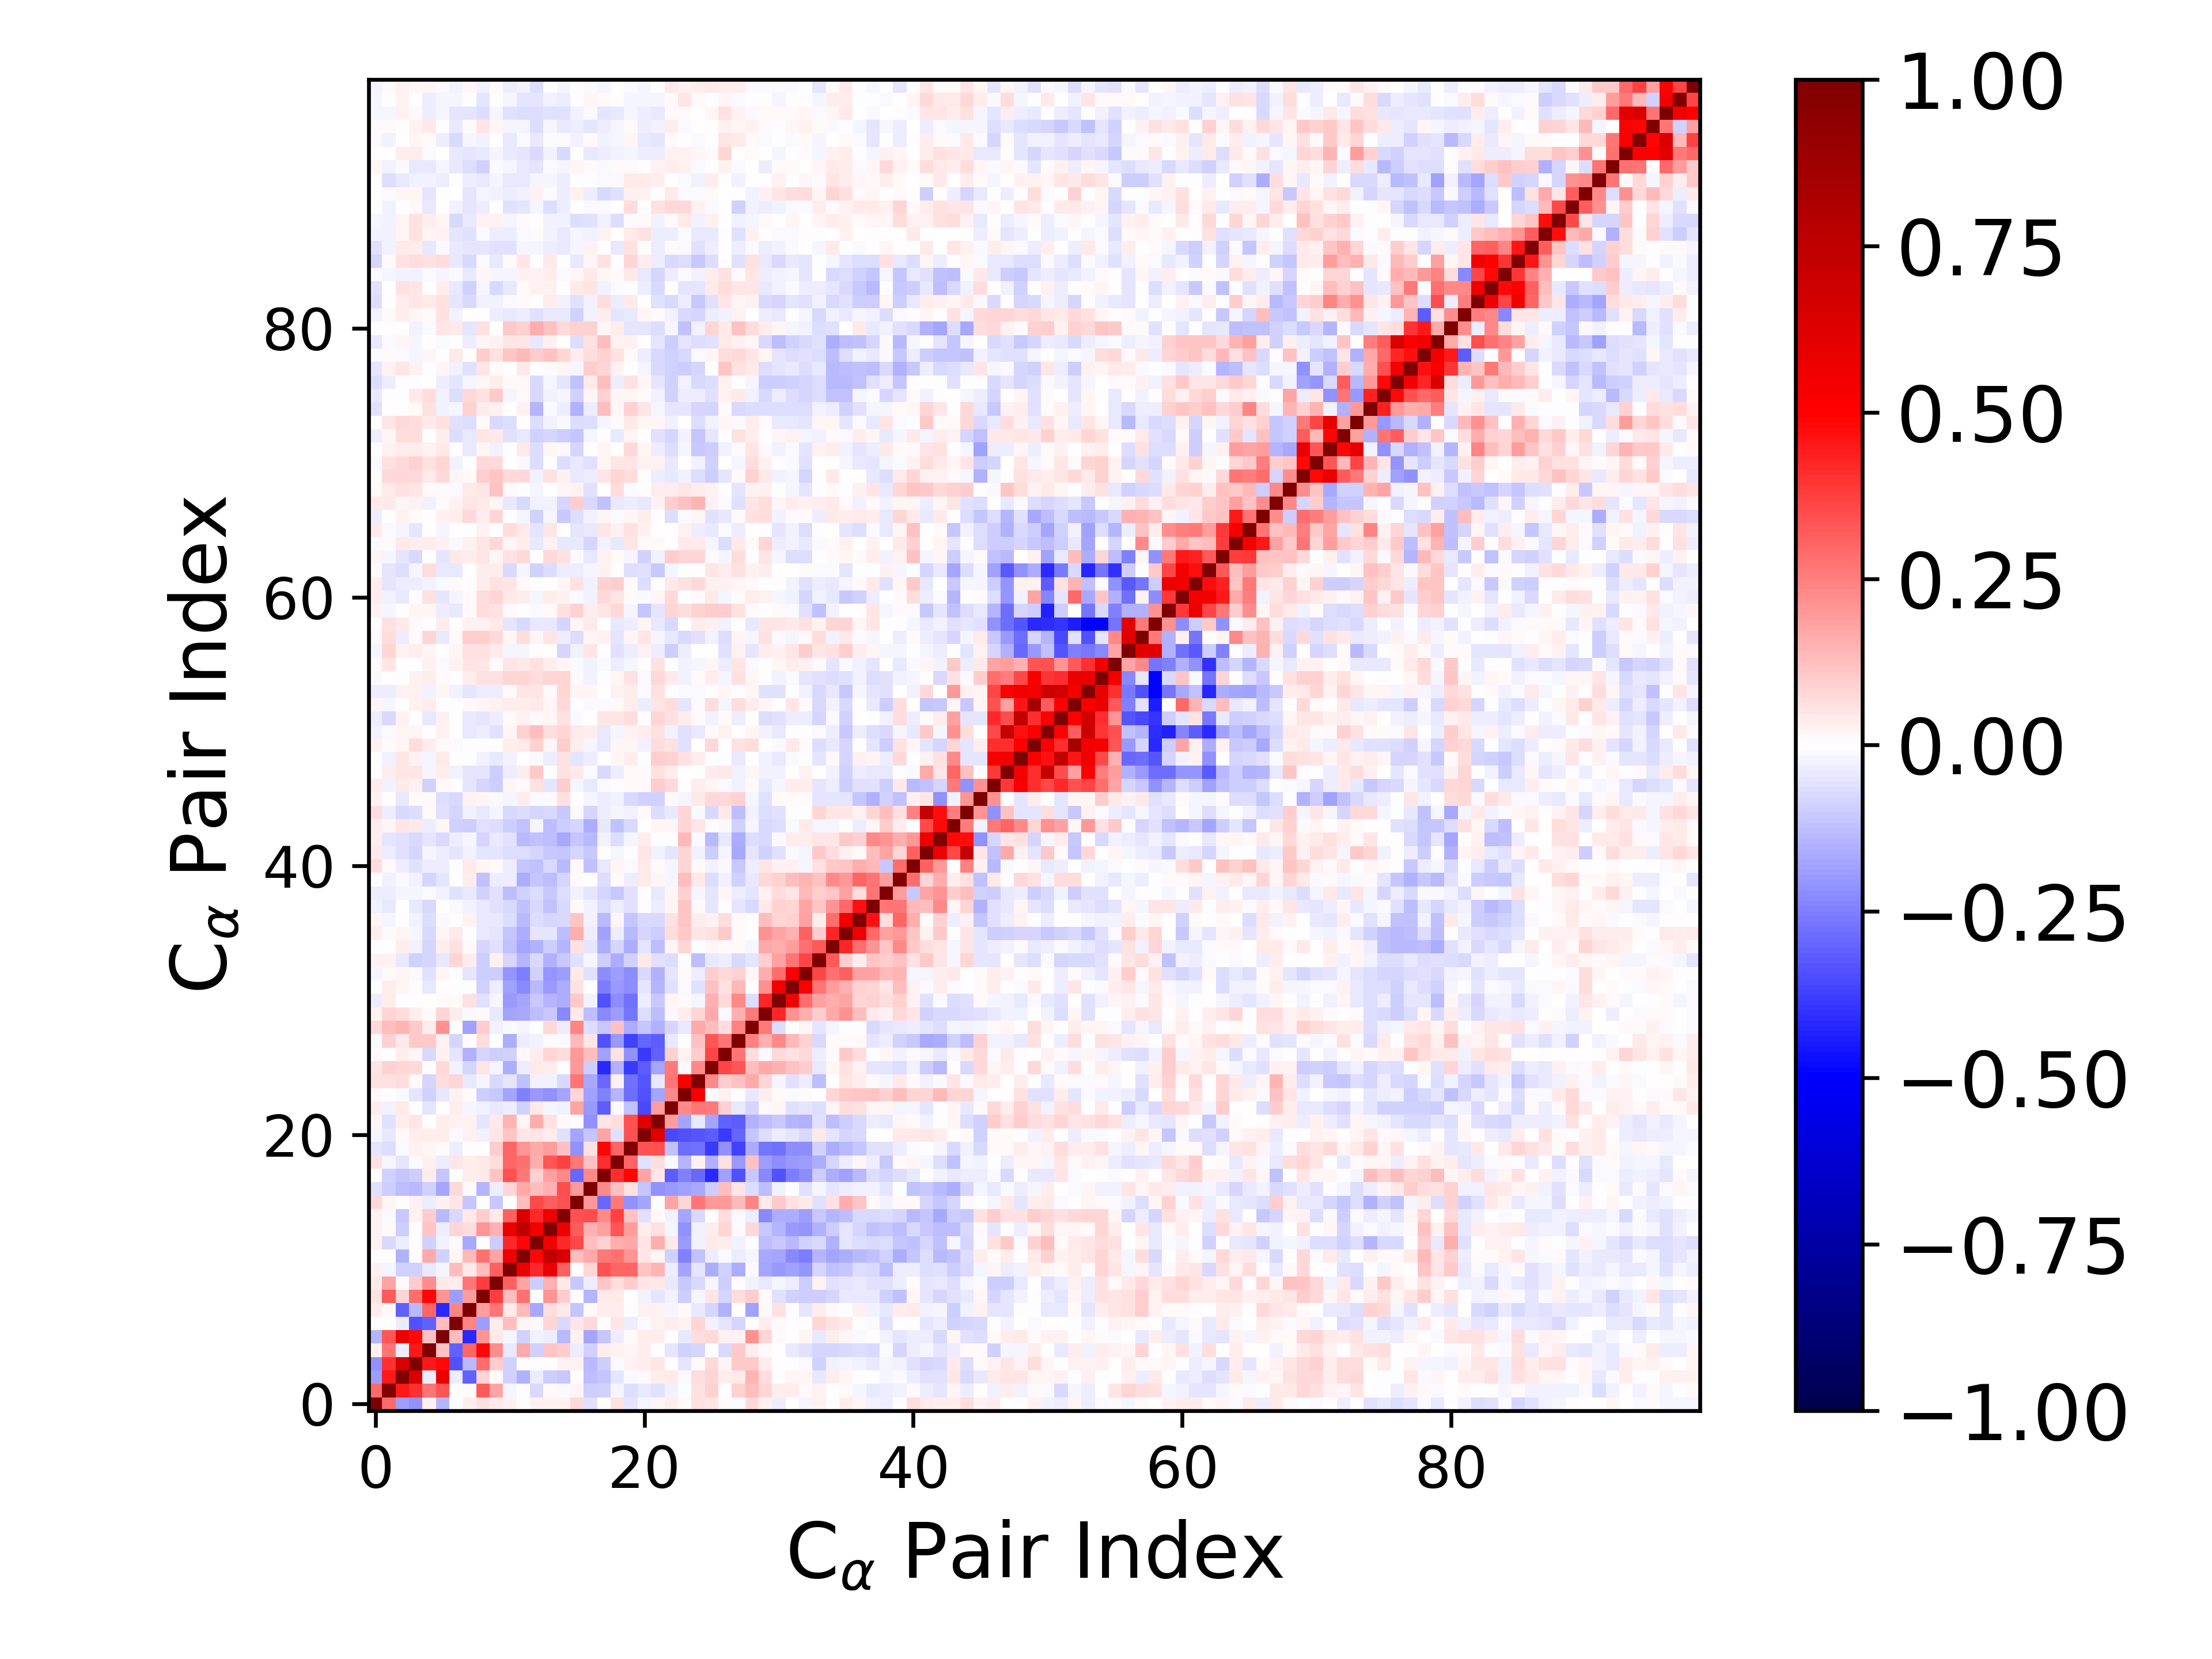

Source data for this figure (header and first rows):
1.000000000000000000e+00, 2.891729960264616817e-01, -1.926317723183462727e-01, -2.127317981351078691e-01, 3.023889491048358663e-02, -1.447399776802572868e-01, -9.273965582007430430e-04, 3.895453992298041068e-02, 5.792314032290520054e-02, 3.961546791317491212e-02, 2.794654461192675951e-02, -5.464527125550281382e-03, 2.431479128683677188e-02, 2.882193999927602085e-02, 2.868698690027094572e-02, 7.350826309524992330e-02, -6.151544903697769850e-02, 2.965891618200108305e-03, 6.001360068183834995e-02, -4.854854775393958183e-02, -1.790627587304134335e-02, 2.004929313654243983e-02, 3.330030029120373963e-02, 1.233941419048348136e-02
2.891729960264616817e-01, 1.000000000000000000e+00, 4.474366845728064424e-01, 3.990190737196849247e-01, 2.664530949205010657e-01, 3.295016133052355300e-01, -5.237368711829376751e-03, 1.107133867536286981e-02, 3.208144197394501851e-01, 1.778600946354148560e-01, -1.841020776253533484e-02, -4.368483400111171019e-03, -7.486019093786569489e-02, 1.056621222197937603e-02, -1.106509926218380950e-02, 1.623841235103608976e-02, -9.407037609077825713e-02, -8.827293281915908618e-02, -2.318320289992194597e-02, -6.764194839154154260e-02, -4.303956760237772489e-02, -5.487845469525392400e-02, -2.837327300809435598e-02, -3.292134241236142986e-03
-1.926317723183462727e-01, 4.474366845728064424e-01, 1.000000000000000000e+00, 6.439547395007020336e-01, -3.546170837923757341e-02, 5.727542316789459020e-01, -3.327377714472330716e-02, -3.103709702942779036e-01, 8.424270462972575924e-02, 1.125842290234193091e-02, -8.670446522831487535e-02, -1.511012345861929007e-01, -3.287109288271689023e-02, -9.779123921299241740e-02, -1.025606808623276966e-01, 1.412111590665940603e-03, -1.265795727299081630e-01, -1.129259157260916885e-01, -5.004429795282299559e-02, -9.430024440200390420e-03, 9.986516452734963203e-03, 3.746809872481897397e-02, 3.955708282959322780e-02, -1.281860407547420061e-02
-2.127317981351078691e-01, 3.990190737196849247e-01, 6.439547395007020336e-01, 1.000000000000000000e+00, 4.495799382609898531e-01, 4.803691266191593146e-01, -3.360787509141125451e-01, -1.402447321332022379e-01, 2.850243324375730247e-01, 9.483906554843002379e-02, -9.004026724711988727e-02, -2.435246660096962619e-03, -3.349626408920807884e-03, -7.725227814853491415e-03, 2.387554479272339936e-02, 2.564250460590317832e-02, -1.384335446444147355e-01, -9.559868211342147093e-02, -1.507656742150178912e-02, 2.489135886841831180e-02, 3.356268881877939175e-02, 5.074644421851323001e-02, 1.880163625459762016e-04, -5.009399032436497035e-02
3.023889491048358663e-02, 2.664530949205010657e-01, -3.546170837923757341e-02, 4.495799382609898531e-01, 1.000000000000000000e+00, 1.202946933138270419e-01, -3.082847978768685215e-01, 3.028246395698023785e-01, 4.898953189378662532e-01, 2.214557451461115489e-01, -4.130036177770531058e-02, 1.692941316387723272e-01, -8.691009930689921892e-02, 1.146897691781937900e-01, 1.015112669346552032e-01, -3.685345467687081711e-02, -8.800616846381000002e-02, 3.402945071773577634e-02, 2.943161577535871251e-02, 2.129554756713289421e-02, 3.139913969932372345e-02, 7.635636724101631419e-03, -5.227121769871536511e-02, -9.258656802798738428e-02
-1.447399776802572868e-01, 3.295016133052355300e-01, 5.727542316789459020e-01, 4.803691266191593146e-01, 1.202946933138270419e-01, 1.000000000000000000e+00, 1.314944394678278783e-01, -4.184910961712808297e-01, 2.051297359504436757e-01, 4.314304353801887842e-02, -2.263287461606085932e-02, -9.141975896576320926e-02, -2.682730202131367384e-02, -3.639858888558995809e-02, -1.382692785063671381e-01, 2.558779305244755428e-02, -1.751094932065263843e-01, -1.128721464053157597e-01, -3.133306969241649031e-02, 1.042899709904985400e-02, 3.445421356691063391e-02, 3.805318004774895652e-02, 5.163586106013601067e-03, -3.983031114737613232e-02
-9.273965582007430430e-04, -5.237368711829376751e-03, -3.327377714472330716e-02, -3.360787509141125451e-01, -3.082847978768685215e-01, 1.314944394678278783e-01, 1.000000000000000000e+00, 2.374499767952422402e-01, -1.941533838739360751e-01, 3.366621585121999660e-02, 1.255994279125666468e-01, 1.924701849190730424e-02, -1.549101551565182193e-02, 8.463698049638140875e-02, -7.226470183164256100e-02, 5.020369654011342525e-02, 7.150656263662780177e-02, -7.377391708407890145e-03, 5.128022391831546511e-02, -3.252418173036897286e-02, -1.283644860290738925e-02, 2.605584829235966030e-02, 3.792146391154858215e-02, 3.070646158538838447e-02
3.895453992298041068e-02, 1.107133867536286981e-02, -3.103709702942779036e-01, -1.402447321332022379e-01, 3.028246395698023785e-01, -4.184910961712808297e-01, 2.374499767952422402e-01, 1.000000000000000000e+00, 1.944440661901352674e-01, 2.675130223583682132e-01, 4.157837639305778793e-02, 1.373429269894506088e-01, -1.664572443546421254e-01, 6.368983367026810616e-02, 4.549172171363161793e-02, -1.098927015457758505e-01, 8.015181419821227823e-03, 3.234264583284165995e-02, 3.658118579427119960e-02, -4.623609139678483285e-04, 2.562323602424987357e-02, 2.863247029089042300e-02, -2.249343282310407865e-02, 1.004148464902092711e-02
5.792314032290520054e-02, 3.208144197394501851e-01, 8.424270462972575924e-02, 2.850243324375730247e-01, 4.898953189378662532e-01, 2.051297359504436757e-01, -1.941533838739360751e-01, 1.944440661901352674e-01, 1.000000000000000000e+00, 3.766505994680133251e-01, 1.280450278908818740e-01, 2.759042756098849525e-01, 3.301771404688862068e-03, 2.071959318405805772e-01, 9.697406513797408867e-02, -1.079119001165471927e-03, -1.462516621686256735e-01, 4.261134511111715206e-02, 4.532853765115607558e-02, 1.381480198892215882e-03, -2.956954774886948190e-02, -4.726130112060046573e-02, -2.857965452713777041e-02, -9.751102829120500415e-02
3.961546791317491212e-02, 1.778600946354148560e-01, 1.125842290234193091e-02, 9.483906554843002379e-02, 2.214557451461115489e-01, 4.314304353801887842e-02, 3.366621585121999660e-02, 2.675130223583682132e-01, 3.766505994680133251e-01, 1.000000000000000000e+00, 3.078780016126471675e-01, 1.762383726336331502e-01, -9.684303960476946249e-02, 1.502150824258335071e-01, 4.334237119603705918e-02, -1.071551828333095341e-01, -3.407124969232967066e-02, 1.141758338575961651e-01, 6.796474065968763356e-02, 1.005447789102347500e-01, 5.016814244866692890e-02, 4.470581246404763121e-02, -4.464861456200170525e-02, -1.065080636552996757e-01
2.794654461192675951e-02, -1.841020776253533484e-02, -8.670446522831487535e-02, -9.004026724711988727e-02, -4.130036177770531058e-02, -2.263287461606085932e-02, 1.255994279125666468e-01, 4.157837639305778793e-02, 1.280450278908818740e-01, 3.078780016126471675e-01, 1.000000000000000000e+00, 5.559038209591026236e-01, 4.195640897919642454e-01, 5.765672551037923643e-01, 3.057634594507624981e-01, 5.840398644767587528e-03, 8.164021406820592963e-02, 3.435475648370591162e-01, 3.034141107019566186e-01, 3.009823235228396565e-01, 1.164262003059400585e-01, 1.430078338583684605e-01, -3.607615282606056045e-02, -1.742534932853316842e-01
-5.464527125550281382e-03, -4.368483400111171019e-03, -1.511012345861929007e-01, -2.435246660096962619e-03, 1.692941316387723272e-01, -9.141975896576320926e-02, 1.924701849190730424e-02, 1.373429269894506088e-01, 2.759042756098849525e-01, 1.762383726336331502e-01, 5.559038209591026236e-01, 1.000000000000000000e+00, 4.845245760506097787e-01, 7.508707306332128573e-01, 6.398836494389930074e-01, 1.326426588716129729e-01, 1.654971262350698746e-01, 2.604465357764229050e-01, 2.784137564987942404e-01, 2.103057893024899705e-01, 5.110276674525353335e-02, 2.305408762569246400e-02, -9.125512117129552792e-02, -2.427447893628433273e-01
2.431479128683677188e-02, -7.486019093786569489e-02, -3.287109288271689023e-02, -3.349626408920807884e-03, -8.691009930689921892e-02, -2.682730202131367384e-02, -1.549101551565182193e-02, -1.664572443546421254e-01, 3.301771404688862068e-03, -9.684303960476946249e-02, 4.195640897919642454e-01, 4.845245760506097787e-01, 1.000000000000000000e+00, 5.415393092816984666e-01, 4.153765112581709884e-01, 3.569544266090549089e-01, 1.320723783710437138e-01, 9.086058435980616521e-02, 1.615403812429866970e-01, 1.653145713024651853e-01, 5.305672727122329874e-02, 1.608436681606678631e-01, 4.109834076739442982e-02, -1.954404021452284257e-01
2.882193999927602085e-02, 1.056621222197937603e-02, -9.779123921299241740e-02, -7.725227814853491415e-03, 1.146897691781937900e-01, -3.639858888558995809e-02, 8.463698049638140875e-02, 6.368983367026810616e-02, 2.071959318405805772e-01, 1.502150824258335071e-01, 5.765672551037923643e-01, 7.508707306332128573e-01, 5.415393092816984666e-01, 1.000000000000000000e+00, 5.556538629809406604e-01, 3.156261105584227677e-01, 1.547893693305653906e-01, 1.837351055335995353e-01, 3.304675731884655354e-01, 1.948596598252517187e-01, 3.839872528276259966e-02, 5.828039197905756502e-02, -1.876617208401474765e-02, -2.167104202631915111e-01
2.868698690027094572e-02, -1.106509926218380950e-02, -1.025606808623276966e-01, 2.387554479272339936e-02, 1.015112669346552032e-01, -1.382692785063671381e-01, -7.226470183164256100e-02, 4.549172171363161793e-02, 9.697406513797408867e-02, 4.334237119603705918e-02, 3.057634594507624981e-01, 6.398836494389930074e-01, 4.153765112581709884e-01, 5.556538629809406604e-01, 1.000000000000000000e+00, 3.393242486360029675e-01, 3.439113611549637906e-01, 2.326379566125719167e-01, 3.708315212626026591e-01, 1.227410635180612997e-01, -5.721904543020991940e-02, 1.109016162667477226e-02, -3.118890843721387057e-02, -1.719858239296144509e-01
7.350826309524992330e-02, 1.623841235103608976e-02, 1.412111590665940603e-03, 2.564250460590317832e-02, -3.685345467687081711e-02, 2.558779305244755428e-02, 5.020369654011342525e-02, -1.098927015457758505e-01, -1.079119001165471927e-03, -1.071551828333095341e-01, 5.840398644767587528e-03, 1.326426588716129729e-01, 3.569544266090549089e-01, 3.156261105584227677e-01, 3.393242486360029675e-01, 1.000000000000000000e+00, 1.953184228125122712e-01, -2.893236709215275537e-01, 2.593577229971336662e-01, -2.120075579252999609e-01, -1.776223230452681490e-01, -6.449165015405293987e-03, 1.752662046571054899e-01, 8.219102697999867979e-02
-6.151544903697769850e-02, -9.407037609077825713e-02, -1.265795727299081630e-01, -1.384335446444147355e-01, -8.800616846381000002e-02, -1.751094932065263843e-01, 7.150656263662780177e-02, 8.015181419821227823e-03, -1.462516621686256735e-01, -3.407124969232967066e-02, 8.164021406820592963e-02, 1.654971262350698746e-01, 1.320723783710437138e-01, 1.547893693305653906e-01, 3.439113611549637906e-01, 1.953184228125122712e-01, 1.000000000000000000e+00, 2.318415395611818919e-01, 1.248730231035586752e-01, 5.892912168852118548e-02, -1.099373537730011230e-01, -2.168610359477486649e-01, -1.998226998308197111e-01, -1.824946889882846923e-01
2.965891618200108305e-03, -8.827293281915908618e-02, -1.129259157260916885e-01, -9.559868211342147093e-02, 3.402945071773577634e-02, -1.128721464053157597e-01, -7.377391708407890145e-03, 3.234264583284165995e-02, 4.261134511111715206e-02, 1.141758338575961651e-01, 3.435475648370591162e-01, 2.604465357764229050e-01, 9.086058435980616521e-02, 1.837351055335995353e-01, 2.326379566125719167e-01, -2.893236709215275537e-01, 2.318415395611818919e-01, 1.000000000000000000e+00, 4.130946759415011771e-01, 4.889849434310153398e-01, 1.761232740056200008e-01, 4.874364179396504376e-02, -3.183193752239213969e-01, -2.486551110764897710e-01
6.001360068183834995e-02, -2.318320289992194597e-02, -5.004429795282299559e-02, -1.507656742150178912e-02, 2.943161577535871251e-02, -3.133306969241649031e-02, 5.128022391831546511e-02, 3.658118579427119960e-02, 4.532853765115607558e-02, 6.796474065968763356e-02, 3.034141107019566186e-01, 2.784137564987942404e-01, 1.615403812429866970e-01, 3.304675731884655354e-01, 3.708315212626026591e-01, 2.593577229971336662e-01, 1.248730231035586752e-01, 4.130946759415011771e-01, 1.000000000000000000e+00, 3.011537597565787650e-01, -5.876789964084620094e-02, 6.396540015951400482e-02, -1.098637092348267626e-02, -1.454413981630898189e-01
-4.854854775393958183e-02, -6.764194839154154260e-02, -9.430024440200390420e-03, 2.489135886841831180e-02, 2.129554756713289421e-02, 1.042899709904985400e-02, -3.252418173036897286e-02, -4.623609139678483285e-04, 1.381480198892215882e-03, 1.005447789102347500e-01, 3.009823235228396565e-01, 2.103057893024899705e-01, 1.653145713024651853e-01, 1.948596598252517187e-01, 1.227410635180612997e-01, -2.120075579252999609e-01, 5.892912168852118548e-02, 4.889849434310153398e-01, 3.011537597565787650e-01, 1.000000000000000000e+00, 3.367521881768950065e-01, 3.375764513041168424e-01, -1.173337828050092235e-01, -2.827341787949879670e-01
-1.790627587304134335e-02, -4.303956760237772489e-02, 9.986516452734963203e-03, 3.356268881877939175e-02, 3.139913969932372345e-02, 3.445421356691063391e-02, -1.283644860290738925e-02, 2.562323602424987357e-02, -2.956954774886948190e-02, 5.016814244866692890e-02, 1.164262003059400585e-01, 5.110276674525353335e-02, 5.305672727122329874e-02, 3.839872528276259966e-02, -5.721904543020991940e-02, -1.776223230452681490e-01, -1.099373537730011230e-01, 1.761232740056200008e-01, -5.876789964084620094e-02, 3.367521881768950065e-01, 1.000000000000000000e+00, 6.143993620016927615e-01, -3.529597382435255004e-01, -3.365423170883537485e-01
2.004929313654243983e-02, -5.487845469525392400e-02, 3.746809872481897397e-02, 5.074644421851323001e-02, 7.635636724101631419e-03, 3.805318004774895652e-02, 2.605584829235966030e-02, 2.863247029089042300e-02, -4.726130112060046573e-02, 4.470581246404763121e-02, 1.430078338583684605e-01, 2.305408762569246400e-02, 1.608436681606678631e-01, 5.828039197905756502e-02, 1.109016162667477226e-02, -6.449165015405293987e-03, -2.168610359477486649e-01, 4.874364179396504376e-02, 6.396540015951400482e-02, 3.375764513041168424e-01, 6.143993620016927615e-01, 1.000000000000000000e+00, 1.893043027061675487e-01, -1.723389539802129555e-01
3.330030029120373963e-02, -2.837327300809435598e-02, 3.955708282959322780e-02, 1.880163625459762016e-04, -5.227121769871536511e-02, 5.163586106013601067e-03, 3.792146391154858215e-02, -2.249343282310407865e-02, -2.857965452713777041e-02, -4.464861456200170525e-02, -3.607615282606056045e-02, -9.125512117129552792e-02, 4.109834076739442982e-02, -1.876617208401474765e-02, -3.118890843721387057e-02, 1.752662046571054899e-01, -1.998226998308197111e-01, -3.183193752239213969e-01, -1.098637092348267626e-02, -1.173337828050092235e-01, -3.529597382435255004e-01, 1.893043027061675487e-01, 1.000000000000000000e+00, 2.327800951022358233e-01
1.233941419048348136e-02, -3.292134241236142986e-03, -1.281860407547420061e-02, -5.009399032436497035e-02, -9.258656802798738428e-02, -3.983031114737613232e-02, 3.070646158538838447e-02, 1.004148464902092711e-02, -9.751102829120500415e-02, -1.065080636552996757e-01, -1.742534932853316842e-01, -2.427447893628433273e-01, -1.954404021452284257e-01, -2.167104202631915111e-01, -1.719858239296144509e-01, 8.219102697999867979e-02, -1.824946889882846923e-01, -2.486551110764897710e-01, -1.454413981630898189e-01, -2.827341787949879670e-01, -3.365423170883537485e-01, -1.723389539802129555e-01, 2.327800951022358233e-01, 1.000000000000000000e+00
5.699387460396111715e-02, 5.487600921338800508e-02, 6.519736089002013679e-02, 1.555117085838489920e-02, -8.113805427175896368e-02, 6.697798561161248665e-02, 7.832741565505499381e-02, -4.675141542856914995e-02, -1.652290920288773321e-02, -7.415284455853268786e-02, -5.374685246385579179e-02, -1.191822043391237290e-01, -2.746967171024923896e-02, -2.628060318356024994e-02, -7.056791632188663677e-02, 2.704535385339905673e-01, -1.685322679172859828e-01, -2.935127557612646765e-01, 2.448062091098842513e-02, -2.782836510155768384e-01, -3.284086801874876449e-01, -4.447538970071772402e-02, 2.692115251357805050e-01, 5.197524151838313067e-01
5.134851681383603011e-02, 8.623773724318987977e-02, 8.227029709990170414e-02, 7.394700336924224515e-02, -5.533043504589310949e-03, 7.108125637689423348e-02, -2.399731586565835226e-02, -8.270730040851628773e-02, 5.004681331238475944e-02, -2.031830758044724655e-02, -1.624595685707510284e-01, -3.130992324252163117e-02, 4.472377895236304135e-02, 3.246814493962540960e-02, -6.856755766541382420e-04, 1.978585782434083284e-01, -9.553540006178433408e-02, -4.163411421239882060e-01, -1.547314297127189431e-01, -3.848477300365377718e-01, -3.148203342826448314e-01, -1.754184308751761123e-01, 2.637702523011896671e-01, -1.265294889300621825e-02
1.310078733000359132e-02, 2.169943355153048162e-03, 3.306976518328263309e-02, 2.290169310723848620e-02, -7.459801805056254231e-02, 3.025290999144523638e-02, -4.825902867396471285e-02, -1.536374028011686377e-01, -8.189168465081896053e-02, -9.438778239641403001e-02, -9.228018689061619206e-02, -8.561971625583553527e-03, 3.657246158874793984e-02, 8.082658467951855941e-02, 6.616230245186431602e-02, 1.981324743137188593e-01, 1.259851288226412347e-01, -1.842836038449978675e-01, 5.626444479050340258e-02, -2.144904846994724890e-01, -3.882162154283684830e-01, -3.089499275767855768e-01, 9.111081626611550188e-02, 2.897157441994599805e-02
-1.049980174494072327e-02, 9.036215512372612613e-02, 4.433627974909938596e-02, 1.055034386924024875e-01, 1.040277381215653774e-01, 3.010589496432128365e-02, -8.031854816769226635e-02, 3.948301667831515330e-03, 6.566244483330571646e-02, -6.419492423935077748e-03, -1.571703058093905370e-01, -3.639604535721600170e-02, -2.859819918177353495e-02, 1.371498031710906458e-02, -9.931692824009951195e-03, 1.360700094014688499e-01, 4.939840831588576675e-02, -3.402758484678637396e-01, -1.959867923660799649e-01, -3.727628257463626027e-01, -2.979910071029754914e-01, -3.170469857197794616e-01, -4.514597733565381410e-02, -1.174028267771076066e-03
7.582239380290926867e-02, 1.311955614734278408e-01, 1.441325581624139929e-01, 1.082994238549710303e-01, 3.540348642646724830e-02, 2.183221724967158162e-01, -1.636776922765433668e-03, -1.818109123322110554e-01, 9.595271251029369175e-02, -3.025436930797219953e-02, -9.364863521632561111e-03, -1.787706540801264204e-02, -6.488720929782097573e-03, 7.727742282232258342e-02, -3.845423698009828306e-02, 2.376874759953035432e-01, -6.851050374769886153e-02, -1.050089888841417157e-01, 1.176940615470961626e-01, -1.593484217252017776e-01, -1.104503570152743086e-01, -1.505084194528442387e-01, -7.881529128024401809e-02, -4.047723984803221903e-02
2.367030334652600945e-02, 8.246408523931197943e-02, 6.301808108803390318e-02, 3.532418784340377732e-02, 1.231774015799898953e-02, 8.226564124333630990e-02, 3.874648361537660901e-02, -1.199023497254068579e-02, 9.626789708354815955e-03, -4.212481741888852993e-02, -1.765654842553007475e-01, -1.693814334073204253e-01, -1.285256852026512020e-01, -1.025696619335557391e-01, -2.320530788274924872e-01, 4.516398939961115827e-02, -1.287063333973357260e-01, -2.312003792598469054e-01, -1.949788511096503529e-01, -2.712824840492785716e-01, -6.903879233041190777e-02, -1.281157244552735552e-01, -1.235050294672764871e-02, 3.458039352167670277e-02
-3.342489183586309920e-02, 3.771302978893436436e-02, -1.454786408871392269e-03, 5.627499992683474700e-03, 3.992668483930971249e-03, 1.221324153899006233e-02, 9.203823025130074970e-03, 5.976522341371157121e-02, -5.631408538986762413e-02, -2.012240743243067648e-02, -1.986528006623960174e-01, -1.781798696305907093e-01, -1.047416476470029167e-01, -1.453265360641953496e-01, -1.625948253871876970e-01, 1.029425775045743063e-01, -2.930880541366907149e-02, -3.430343547674262750e-01, -2.251767675163273974e-01, -2.798529775817328313e-01, -3.576126597560917719e-02, -1.038583730341823691e-01, 1.858674563881422895e-02, 1.075617575531813419e-02
1.299714456909253262e-03, 3.293759438824964830e-02, 1.895756589986946974e-02, -7.311954185273485639e-03, -3.959808677730529414e-02, 6.348432892055552029e-03, -7.387826894280781487e-03, -6.010650630626203361e-03, -8.818467437297365652e-02, -3.508079173047371629e-02, -1.835541830938378915e-01, -2.321902007831121995e-01, -1.349414678717460458e-01, -2.025733064084746238e-01, -1.585928949509038122e-01, 5.822638016498966201e-02, -5.298879543346889445e-03, -2.515237757858673762e-01, -1.997313780088178503e-01, -2.241123330293112448e-01, -4.906504468899473836e-02, -1.447104838639591828e-01, -6.223757620827737730e-02, -8.421197486172734073e-03
-1.831781044990567903e-02, 1.370494287072758673e-02, 2.038703872144796703e-02, -1.194408853106326135e-02, -5.757748459650352535e-02, 2.035694600155669998e-02, -6.826155898139690641e-03, -5.295507721746964269e-02, -9.478349106016309422e-02, -9.641232082025759376e-02, -2.096864910311207753e-01, -2.513714373118993706e-01, -8.864946158158518164e-02, -2.064973010956958621e-01, -1.925731910309058659e-01, 4.017348868306731130e-02, -5.946992375705093675e-02, -2.248695851070890428e-01, -1.884292293181621114e-01, -2.198007018829006842e-01, -7.187799974970297823e-02, -1.508381036445450851e-01, -4.873121212742738406e-02, 1.305105634544679281e-02
2.821492735904982535e-02, 2.450682776575358740e-02, -4.146452077844712397e-02, -8.890344882590697773e-02, -8.572748667226882946e-02, -4.137531546490958584e-02, 7.900166953526679969e-02, 3.626185528128701013e-02, -9.670934553364290975e-02, 2.401326778236474377e-02, -8.241595913250572558e-02, -1.475369820378085728e-01, -7.171683381832630322e-02, -1.546804236057370552e-01, -1.090799327602924723e-01, -5.710867522157099530e-02, -1.933168380113152104e-02, -9.649874614926277905e-02, -1.585782889849117749e-01, -8.672821767677380000e-02, 4.278500686661083907e-02, -6.072241951399274390e-02, -6.407749203102833246e-02, -1.047816387665645487e-03
-7.376389661218781674e-03, 4.958293560059752816e-03, 3.798235081730131496e-02, -2.850874558854182492e-02, -8.163981485304762364e-02, 3.547718173924246932e-02, 6.227958964291092914e-02, 1.016805660164914193e-02, -7.897316891971815911e-02, -6.231912162263695404e-02, -1.216230281530089608e-01, -1.722803800503657223e-01, -1.491571044851424943e-01, -9.768397561547947916e-02, -1.426349649504853323e-01, 5.595374233032261030e-02, -5.387934436980638953e-02, -1.616527895887303889e-01, -8.122941790402229967e-02, -1.582241568056016456e-01, -5.245581521546038850e-02, -1.272615620106448964e-01, 2.277139823430741894e-02, 7.989641910017052095e-02
3.232396779006809634e-02, 1.428958143377059321e-02, 1.805058296529420125e-02, -1.673030381413438336e-02, -7.231151105886825248e-02, 1.763413733818341642e-02, 4.088382820728019701e-02, -1.270986188134894590e-03, -4.326272097826928259e-02, -5.323712781631086133e-02, -1.125734700879309630e-01, -1.638178408111223838e-01, -5.366422619344277806e-02, -5.281645928504036247e-02, -1.325649465217703660e-01, 1.598373942419070715e-01, -3.448642840184412001e-02, -1.798760452468142756e-01, -3.414341957878722772e-02, -1.369400727271078977e-01, -7.819645136924732731e-02, -9.993154999402005523e-02, 6.921325984609796866e-02, 1.033796980695735890e-01
1.697960758366707026e-02, -1.741087425829064214e-02, -3.467998680720274767e-03, -2.713675833165243162e-02, -6.877035589937517679e-02, -8.868930693383196909e-03, -4.120795705774980139e-03, 2.500949040058687151e-02, -4.412526481005042689e-02, -4.645103018195137490e-02, -6.716096279488571741e-02, -1.402758227026713600e-01, -6.608715211463352113e-02, -8.470477104790456735e-02, -7.286518970111821591e-02, 1.098736805902893743e-01, -3.075913244169711097e-02, -1.348433740974314954e-01, 2.188690518669249296e-02, -1.098785935303668165e-01, -7.404323405465566832e-02, -7.643596842260567958e-02, 6.140418605772152150e-02, 1.138050817316806629e-01
-2.765127098204374009e-02, -3.949334603469531468e-02, 5.741069801036034932e-03, -4.200355061250223704e-02, -7.502539427330726096e-02, 5.681176201187155064e-03, -8.202343000180882179e-03, -2.347034216230696468e-02, -4.400179017649120256e-02, -6.167082450587949710e-02, -7.741334014288660248e-02, -1.212376507358305794e-01, -7.071630562450659241e-02, -1.229144184462923478e-01, -7.111236953717049725e-02, 1.365517188779652100e-02, -2.542028594763869054e-02, -6.700160834970091128e-02, -3.714989086808049429e-02, -5.886421194406622065e-02, -1.520381412679140546e-03, -3.653056009822675670e-02, 1.713481720758047722e-02, 1.131157366384287211e-01
-3.452046115448977742e-02, -3.493569944517098402e-02, -1.835369214587031714e-02, -1.568083692894178122e-02, -1.449124527405213844e-02, -3.071607584010399919e-02, -6.228082146619112747e-02, -4.459746872908872811e-02, -8.999510111673882096e-02, -5.732223996712115799e-02, -1.309674276936704240e-01, -8.966843269528421145e-02, -6.689739023612986668e-02, -1.093566071100726400e-01, -6.372464191678406387e-02, -3.059958283343506766e-02, -5.242409498302036397e-02, -7.942584588823908831e-02, -1.035202650044882849e-01, -6.248534563303868167e-02, 4.523522828470447933e-03, -4.294044352829764349e-02, 1.894118513909180332e-02, 8.669694635415185757e-02
-3.567298753006477047e-03, -2.473600805222325033e-02, -1.483944144570140122e-02, -3.071178797890521117e-02, -8.115607639053638855e-02, -5.383311459914365271e-02, 5.875495208984698146e-03, 3.210093251023617839e-02, -1.208716670907218488e-01, -3.204921341911513150e-02, -3.386232319328620621e-02, -1.592333161371602135e-01, -1.121860227029238266e-01, -1.265318965840866450e-01, -8.189033171580167858e-02, 1.440031654243821742e-02, -7.747679806057349711e-03, -6.582118034975045773e-02, 1.002683346478223415e-02, -3.313073167233971522e-02, 4.190332249002350073e-02, 2.327561411801385913e-02, -1.700516119536280360e-02, 1.294842122742651536e-01
7.029209423132797008e-02, 1.140366937387900237e-02, -3.731542329630847116e-02, -6.140219017574088944e-02, -3.233548207233329780e-02, -3.613098320274954478e-02, -6.539580657162046701e-03, 4.164472789777384776e-02, 1.572419085459940413e-02, 1.531506873698525867e-02, -3.559641988189748973e-02, -1.122510225414412588e-01, -1.189570005485784676e-01, -7.579910318359583954e-02, -1.347202199929148081e-01, 8.735395226976033420e-03, -1.183934981785886853e-01, -4.209225102788395623e-02, 1.659602494761057076e-02, -8.455609387639525729e-03, 4.485419659386610108e-02, 1.140002967759480047e-02, -1.958277040907142885e-02, 7.963739699781213766e-02
4.448355821885961736e-02, -3.884562207834785230e-02, -6.078935528972887609e-02, -8.081237394072697533e-02, -2.280440602415455612e-02, -3.686315504696523887e-02, -5.115423051996529497e-02, -2.913764009278370370e-02, -5.199320000835630506e-02, -5.158344996937047622e-02, -6.890066095573059435e-02, -7.003171371702493486e-02, -8.226169190599974534e-02, -1.016294766790977883e-01, -1.170400237522521009e-01, -7.833999990289686188e-02, -1.080835296766231163e-01, -4.811636998308326842e-03, -2.078837515962060969e-02, -7.144930914294174082e-03, 5.433750866423334158e-02, -2.969906686682674199e-02, -4.940921850950217437e-02, 8.411302536098479166e-02
3.539297226691456855e-02, -4.732520523112604405e-02, -6.032247104885642142e-02, -7.205229017548585302e-02, -5.431924828348216883e-02, -7.132729555872047156e-02, -3.565828313779413616e-02, -1.905399988417862123e-02, -7.962392451226112111e-02, -4.640788157210993387e-02, -5.739036945033811066e-02, -1.357737015411042136e-01, -1.188233198985046563e-01, -1.270332045690519829e-01, -1.662512023439301767e-01, -1.129355307467827807e-01, -1.360497569934229767e-01, -2.637028313895071335e-02, -6.707147414652739337e-02, -2.157852674502686030e-02, 3.485343462540130971e-02, -7.210146243441809856e-03, -6.483106436119321844e-03, 1.385585234795246312e-01
3.821654578455252471e-02, 2.022594075896626958e-02, 5.284088582715593813e-02, 4.590385387520567323e-02, -3.719396446642014159e-02, 1.610281616387429504e-02, -8.730029432096651776e-02, -1.013676810275552370e-01, -5.678837399217174370e-02, -6.337363817143099043e-02, -9.964805294328125951e-02, -1.192629931435733037e-01, -2.341986552752122613e-02, -1.303004500548197719e-01, -9.856925392366777672e-02, -8.386795452831893871e-02, -1.591994353864558398e-01, -3.911459883728825304e-02, -1.248350178650114162e-01, -7.191621633036751615e-02, 2.350225559729562669e-03, 2.178406096120184127e-02, 1.712213426610583941e-02, 7.871617674244062168e-02
6.942777043779400914e-02, -3.560038739627267163e-02, -7.652366041186049739e-02, -6.259021206857651176e-02, 1.115433110717263705e-02, -5.910102589610061879e-02, -7.938086205054538380e-02, -2.967191806419095315e-02, -4.128182848261061771e-02, -1.873480379312169458e-02, -7.070334540685963010e-02, -6.822343321542831407e-02, -8.283772453194292174e-02, -7.357031621880509575e-02, -1.056516672513028998e-01, -1.303978223676190498e-02, -8.228347711381710228e-02, -3.240667202701463800e-02, -2.225958931338034921e-02, -2.615293437765411552e-02, 1.529412651764527550e-02, -6.368077285501146101e-02, -4.160145613846532447e-02, 8.463062076095577424e-02
2.486574310474465310e-02, 1.050135029738202570e-03, -4.204500031945918731e-02, 1.332931847287381101e-02, 1.407471065945884586e-02, -6.838732453667341338e-02, -7.094231449067375794e-02, 3.101168882827444809e-02, 2.010022587767113650e-02, -1.523076172639208081e-02, -2.127017039625084260e-02, 3.683815490998909592e-02, -8.046535425922500886e-03, 1.184891289273125661e-02, 5.555450922997466623e-02, 4.786219192025982332e-03, -1.938513480871362910e-02, -3.366941899496560253e-02, -2.611674077024580404e-02, -7.497335121603551644e-02, -8.966913400632249564e-02, -8.874523106759998892e-02, 1.312175554170692815e-02, -2.071391201329194146e-02
3.170742597663443046e-02, -2.409537078783084707e-02, 4.622244480082320778e-02, 2.495566335064168875e-02, -9.232661504302060174e-02, 1.500927774239938298e-02, -2.301615552213067285e-03, -5.248685203998181004e-02, -7.867387614704100807e-02, -9.611254621801693099e-02, 1.898596535517436262e-02, 9.352415530716855219e-03, 6.234953224184971998e-02, -4.909716748906717276e-02, 9.741465911418224766e-02, -2.202268027183010637e-02, -4.530597862340550452e-02, -1.158804685670798695e-02, -7.646914602055069092e-04, 1.379545745283758743e-02, 8.676960899921837625e-03, 1.012563782243827704e-01, 7.610596718098382174e-02, 5.859626963083452988e-03
1.723304059530231594e-03, 3.164351462230279022e-02, 5.160579852063076206e-02, 5.319343031491682167e-02, -1.747658358802555920e-02, 3.284968012565276513e-02, -2.734402258623752288e-02, -4.805631865361890964e-02, -5.403531366581825618e-02, -9.618614212653942008e-02, -3.348840083797670342e-02, 3.169563514258576242e-02, 1.068409681927827565e-01, -1.968706340843982133e-03, 5.612001138931133060e-02, 4.093081494280832733e-02, -9.372755352470682824e-03, -7.364833151175501080e-02, -3.445095093449383056e-02, 1.042405729186909359e-02, 8.718969487958022971e-03, 6.112654339322497188e-02, 3.266572781470915982e-02, 5.035366591197392577e-03
-5.664901261116944003e-03, -2.430096564050986813e-02, 5.056287710928070167e-02, 2.925087829056038230e-02, -1.948613091701112410e-02, 4.107160930681291733e-02, 7.114258846403225325e-03, -6.973497503963108600e-03, -2.795124688310368644e-02, -4.294767234559226238e-02, -2.922326629664587228e-02, 1.494113497259180485e-03, -1.352314673042235085e-02, -3.207712550581427041e-02, 6.190163102280246687e-02, -4.903923749008735206e-02, -3.529025684090952159e-02, 2.647871070584879513e-03, 1.713480328405244876e-02, 3.446764818502335431e-02, -8.154686933652510305e-04, 9.480784423462838839e-02, 8.799813079438253971e-02, 5.605783483431711622e-02
2.959273753439337074e-02, 8.612267579762071523e-03, 1.855768838501496362e-02, 6.461580946690888283e-02, 3.607182658133558512e-02, 1.476972864690900486e-02, -1.352349370046780803e-02, -2.180982780402418615e-03, -2.441057304760560487e-03, 3.309774558041886491e-04, 3.287631323531867156e-02, 4.385458960638700249e-02, 8.876545610310304646e-02, 2.290448875491051667e-02, 9.976454335201749568e-02, 3.492814144640161989e-02, -1.850663554619167567e-02, -4.427744996595795596e-02, 1.568874668550265111e-02, 2.266674496329082120e-02, -2.681879831325739011e-02, 6.884381029664758678e-02, 5.833684608054779536e-02, -5.683388071181883633e-02
-2.591965170987021311e-02, -8.099963290818443934e-03, 1.855154564982761795e-02, 1.923729643217285748e-02, 4.924974681186874634e-03, 2.385817622826585591e-02, 3.026107333963963791e-03, -3.966529955188023010e-02, -3.882776349403400939e-02, -5.638807153004097433e-02, 1.924260374748651414e-02, 9.203635801164393448e-02, 1.286656953571654050e-01, 6.763792233275722765e-02, 8.591318634511936614e-02, 4.366629971363269330e-02, 3.329789703222531261e-02, -4.092142333626694328e-02, -1.827845282941724728e-02, 2.491298301854494301e-02, 3.358553804026132711e-02, 5.517975078786785392e-02, -2.503078396740868183e-02, -6.062984745517407958e-02
-3.672600949251988989e-02, -7.097459751542876949e-02, 2.376045257428596735e-02, -1.295383799593324489e-04, -4.280652178997155360e-02, 2.388922788036777073e-02, 6.364911430597188120e-03, -4.316257685955909168e-02, -4.690483082877401622e-02, -3.692843313712421832e-02, 9.071043216150336333e-03, 2.662993575289452838e-02, 1.500193143960302719e-02, 2.020991203187297997e-02, 6.009409165859085078e-02, -1.068271896973380791e-02, 6.838370631562199972e-03, 4.803245863235814511e-02, 4.726493296804276656e-02, 6.618346888399707917e-02, -2.187756638309126377e-03, 8.572802092184721168e-02, 5.954731874858491814e-02, 3.637823168678256530e-02
1.648120124279583987e-02, -2.245535057535756260e-02, -2.524007707614314786e-03, 2.647048571425627411e-02, 3.335148784822628693e-02, -4.850112821743686291e-03, -3.233557266108623169e-03, 1.102713524619582282e-02, 1.685871771930129437e-02, 2.515645866720131116e-02, 3.448968729890122126e-02, 3.581279475508979127e-02, 4.078497266486398598e-02, 2.337789721876475449e-02, 7.311179190866048949e-02, 3.451372471314096010e-04, -8.300806586118820996e-03, -1.358433999845619876e-02, 1.410261799888855305e-02, 3.145401162151990199e-02, -3.741147029983222377e-02, 5.373023572413384435e-02, 6.961116347709501995e-02, -5.457298010718735631e-02
-3.259608190331193117e-02, -3.898536964487460399e-02, 2.677583694211925144e-02, 2.797040433178514529e-02, -2.398462003150237526e-02, 1.724635359539570742e-02, -2.754700557094967930e-02, -5.331786198594465342e-02, -3.811653299775142473e-02, -3.796428851686892841e-02, 1.501139890454428541e-02, 4.751479463106113299e-02, 5.397437230097127531e-02, 1.018324571380665837e-02, 7.863169127564255401e-02, 2.282304663154542668e-02, 1.617383576871648035e-02, 7.460584361432621818e-03, 2.926381728431918725e-02, 3.385101946062955836e-02, -8.196816034870253384e-03, 5.910702811551800384e-02, 2.183887265145551156e-03, -1.083917269336875759e-02
-8.152876700037600677e-03, 7.354123441190353085e-03, -1.356105457868890616e-03, 2.464874197576859272e-02, 3.714576852880243502e-02, 1.382496967631567653e-02, -7.371058539051817717e-03, 3.606675139722608642e-02, 5.978489138100621242e-02, 5.572809227563817192e-02, 7.856858930888319104e-02, 8.234036504202506268e-02, 6.859621966974581431e-02, 7.880033113150118618e-02, 8.488304935987690814e-02, 1.129346345247874209e-02, -2.728437922186304279e-02, -1.411472579554011540e-03, 1.622539075848482976e-02, 5.658757686598587383e-02, -9.824354613773214964e-03, 7.440116510078213785e-02, 4.152394561906051773e-02, -2.509990826173408990e-02
9.936431009520532709e-03, 5.297323565823063019e-02, 6.432937657533104037e-03, 7.674678052710198935e-03, 2.457998074819740461e-02, -1.260418786760056017e-02, 2.833977019538212738e-02, 5.419213065938107560e-02, 4.688649154801510094e-02, 1.265455829795179843e-02, 4.748440849423738591e-02, 4.357388843494276742e-02, 6.247600015852796534e-02, 3.338614013875101233e-02, 2.117493244755115633e-02, -1.548389467950652548e-02, -2.670437191075055589e-02, -9.499163204365657781e-03, -3.556298492362938019e-02, -1.657933470601976114e-02, 3.704818509466082516e-03, 5.659177016045302544e-02, -7.524313487252375955e-03, -2.630222216270123453e-02
-2.197743058380198164e-02, 8.420921073003494184e-02, 2.804986036593045545e-02, 3.482999262255406792e-02, 2.067477739068178388e-02, 4.127299179285479763e-03, 1.662059757460411860e-02, 5.967796138308827103e-02, 5.626702630587868820e-02, 4.261589001917272940e-02, -1.713055583822436709e-02, -1.852733495371700415e-02, 2.423846831261687856e-03, 2.729037499262239753e-03, -8.372005402693454001e-02, -2.774219071488908880e-02, 5.314886327764020008e-02, 7.810477626193394578e-03, -6.137188903099151382e-02, -3.847029497028000428e-02, 2.676553220985999210e-02, -3.833281145098871995e-02, -9.409130034406278098e-02, -3.849233528436777491e-02
9.883481514363343101e-03, 6.306806528577943438e-02, -3.642595084596038368e-02, 1.196387657989590562e-02, 8.314484459808219041e-02, -3.951806273194508057e-02, 1.233724281044439909e-02, 9.841303902779086066e-02, 9.881020662802159071e-02, 7.633181573884548210e-02, 2.124175138718073161e-02, 6.324580301450358211e-02, 1.763357683754368174e-02, 4.913082240677046214e-02, -3.627198983546218308e-02, -6.345698390909232378e-02, 1.894962459057041373e-02, 3.077468330120711887e-02, -5.228172465116372181e-02, 2.270964827975743144e-02, 4.712770593565192984e-02, -1.583441379159816406e-02, -4.189110657156088630e-02, -7.664324866296501337e-02
5.288268014943035139e-03, 5.744259260678038354e-02, 4.654296507929628346e-02, 1.365137140449505619e-02, -2.615512614168350684e-03, 3.471503990257967381e-02, 4.286555655901597844e-03, 2.717171417144228010e-02, 2.411057798395722929e-02, 3.974435294047659606e-02, -4.961191943785452779e-02, -7.524365760048044860e-02, -3.992851543421602895e-02, -4.680237850610095146e-02, -7.819441781733475760e-02, 1.659430012021144082e-02, 4.584450758994981084e-02, 1.236324393180283920e-03, -4.114173462179675916e-02, -3.840209000319000365e-02, 1.851320439570699333e-02, -4.403678089642971277e-02, -7.565154103878032887e-02, 4.774391644833200950e-03
2.799314269092775809e-02, -1.975056250838420555e-02, 5.234021683500403137e-03, 1.707052807536852193e-02, 1.874440905307627261e-02, -3.838228293264858010e-02, -4.659386483643359472e-02, 8.328789475253471630e-03, 6.285793267754349878e-02, 5.592958970105853245e-02, 1.334419560437111706e-02, -6.426824592785234345e-03, -1.175730407622231459e-02, 1.468849098054461622e-02, 5.590523845712326578e-02, 9.076095363897995760e-02, 3.228757954729179896e-02, 5.084880515720720251e-02, 7.084569812552374279e-02, -1.615614644165640212e-02, -1.098379417772273603e-01, -5.079627669945963042e-02, 7.953781377954906306e-02, 6.321681030345241425e-02
3.660853460319939828e-02, -2.519599552331474104e-02, -4.511565407744418110e-02, -6.620521046389011427e-03, 5.605602585532611093e-02, -4.969788211784088861e-02, -2.193471679147113509e-02, 1.379420740456780391e-02, 6.447663907782098802e-02, 8.112731482606184985e-02, 4.111009424479974972e-02, 3.742422980330744470e-02, -2.210941707880194687e-02, 3.497103257167488016e-02, 2.955379186723925203e-02, -1.235504428779376010e-02, -3.048917940060897475e-02, 7.221286935651402561e-02, 5.059476842347191555e-02, 9.099402822829958173e-03, -1.474085809767817536e-02, 1.962725948513787191e-02, 7.252729219455202048e-02, -1.596603586119054374e-03
... 38 more rows
